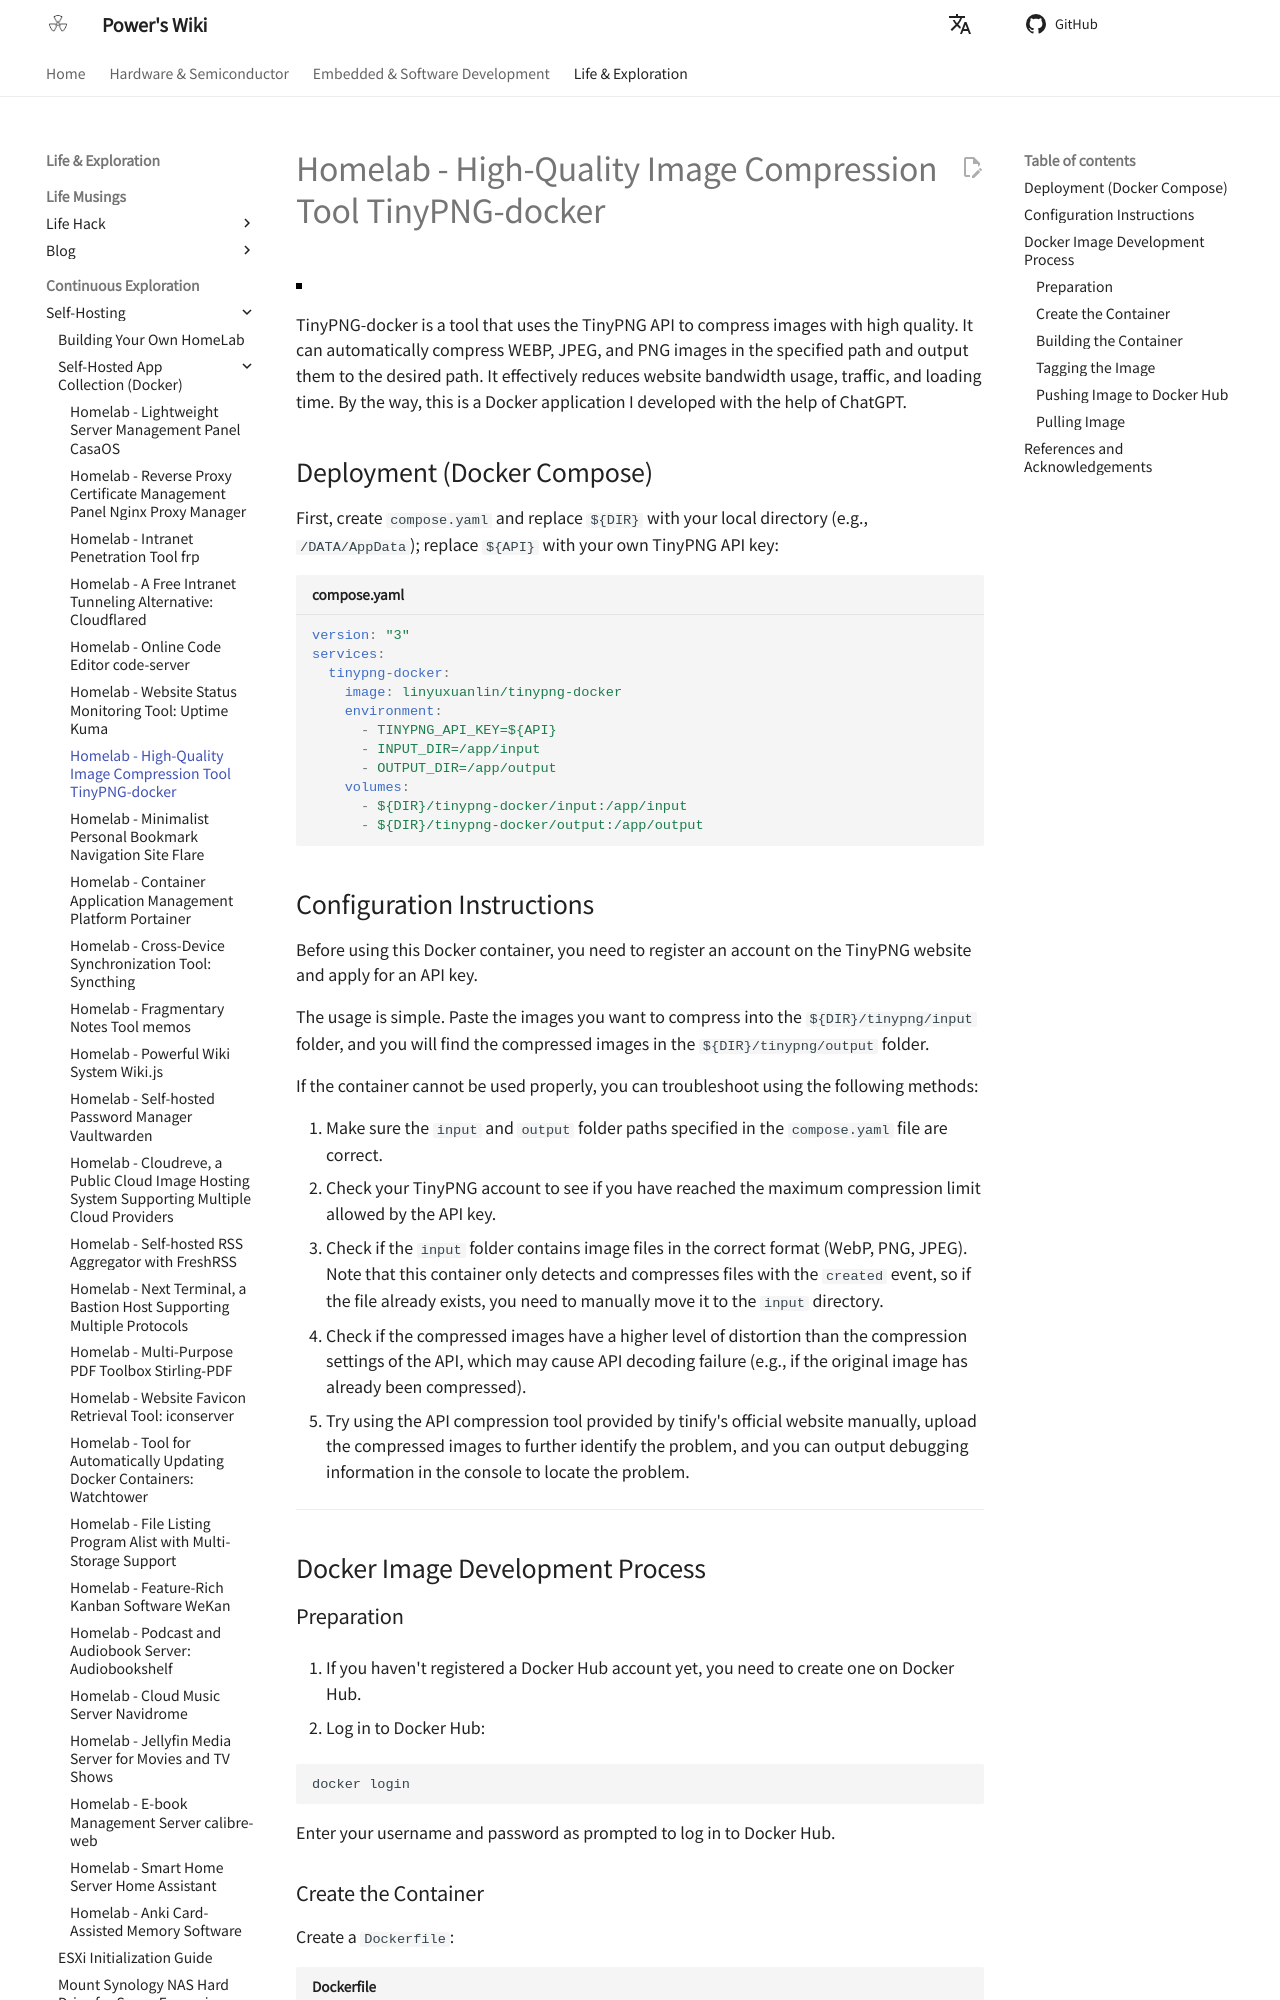

repository: linyuxuanlin/Wiki_MkDocs · page: en/Homelab-高质量图片压缩工具TinyPNG-docker/index.html · generator: mkdocs

# Homelab - High-Quality Image Compression Tool TinyPNG-docker

![](https://media.wiki-power.com/img/20230416163137.png)

TinyPNG-docker is a tool that uses the TinyPNG API to compress images with high quality. It can automatically compress WEBP, JPEG, and PNG images in the specified path and output them to the desired path. It effectively reduces website bandwidth usage, traffic, and loading time. By the way, this is a Docker application I developed with the help of ChatGPT.

## Deployment (Docker Compose)

First, create `compose.yaml` and replace `${DIR}` with your local directory (e.g., `/DATA/AppData`); replace `${API}` with your own TinyPNG API key:

```yaml title="compose.yaml"
version: "3"
services:
  tinypng-docker:
    image: linyuxuanlin/tinypng-docker
    environment:
      - TINYPNG_API_KEY=${API}
      - INPUT_DIR=/app/input
      - OUTPUT_DIR=/app/output
    volumes:
      - ${DIR}/tinypng-docker/input:/app/input
      - ${DIR}/tinypng-docker/output:/app/output
```

## Configuration Instructions

Before using this Docker container, you need to register an account on the TinyPNG website and apply for an API key.

The usage is simple. Paste the images you want to compress into the `${DIR}/tinypng/input` folder, and you will find the compressed images in the `${DIR}/tinypng/output` folder.

If the container cannot be used properly, you can troubleshoot using the following methods:

1. Make sure the `input` and `output` folder paths specified in the `compose.yaml` file are correct.
2. Check your TinyPNG account to see if you have reached the maximum compression limit allowed by the API key.
3. Check if the `input` folder contains image files in the correct format (WebP, PNG, JPEG). Note that this container only detects and compresses files with the `created` event, so if the file already exists, you need to manually move it to the `input` directory.
4. Check if the compressed images have a higher level of distortion than the compression settings of the API, which may cause API decoding failure (e.g., if the original image has already been compressed).
5. Try using the API compression tool provided by tinify's official website manually, upload the compressed images to further identify the problem, and you can output debugging information in the console to locate the problem.

---

## Docker Image Development Process

### Preparation

1. If you haven't registered a Docker Hub account yet, you need to create one on Docker Hub.

2. Log in to Docker Hub:

```shell
docker login
```

Enter your username and password as prompted to log in to Docker Hub.
